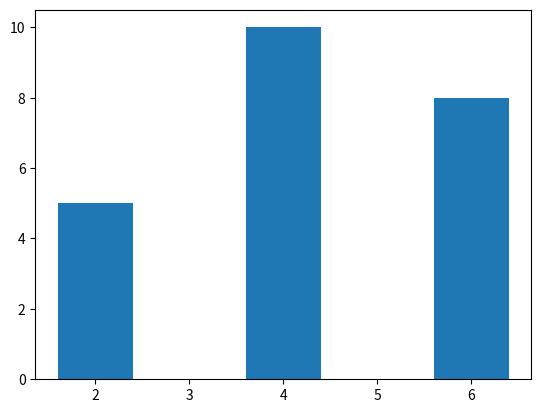

Here is the Python script that generated this plot:
# matplot_bar
import matplotlib.pylab as plt
x= [2,4,6]
y= [5,10,8]
plt.bar(x,y)
plt.show()